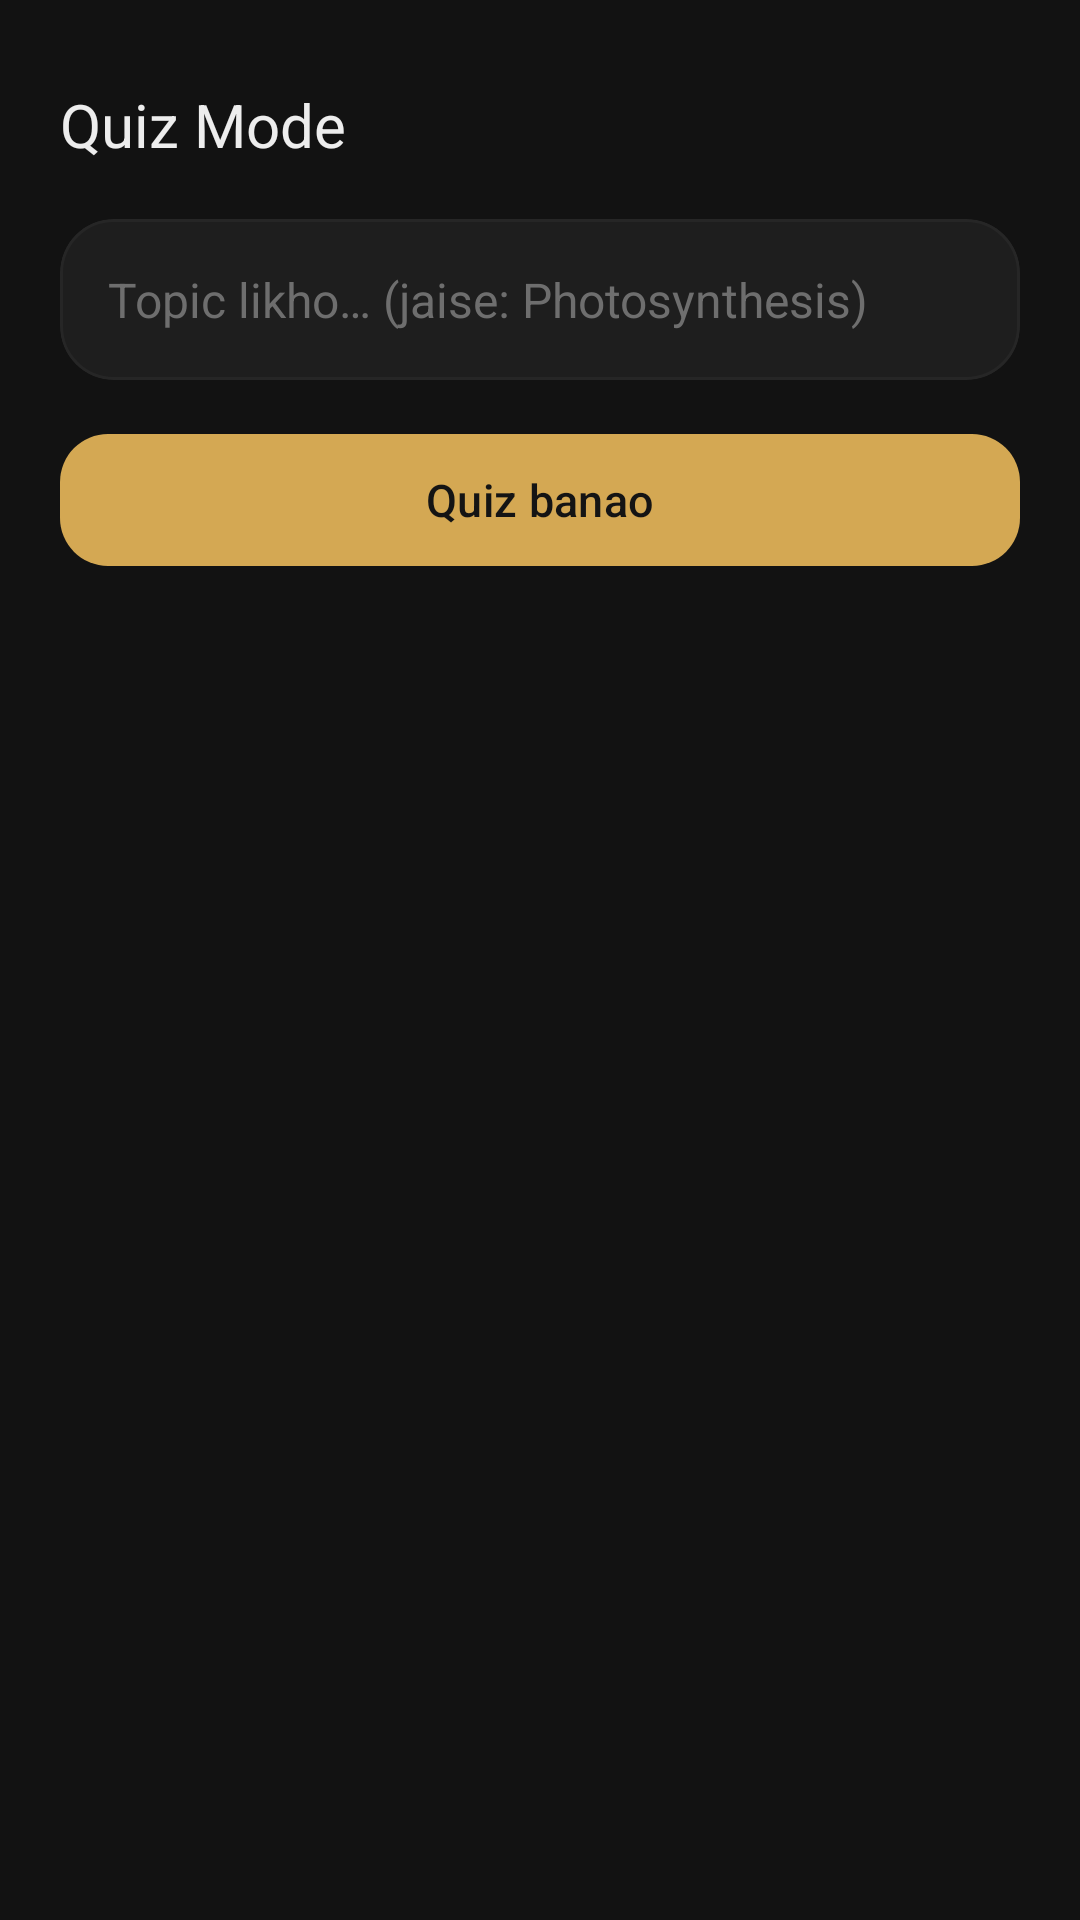

The Android layout XML behind this screen, and the referenced resources:
<!-- AndroidManifest.xml: application theme Theme.OfflinePadhAI -->
<!-- res/layout/activity_quiz.xml -->
<?xml version="1.0" encoding="utf-8"?>
<ScrollView
    xmlns:android="http://schemas.android.com/apk/res/android"
    xmlns:app="http://schemas.android.com/apk/res-auto"
    android:layout_width="match_parent"
    android:layout_height="match_parent"
    android:background="@color/surface"
    android:fillViewport="true">

    <LinearLayout
        android:layout_width="match_parent"
        android:layout_height="wrap_content"
        android:orientation="vertical"
        android:padding="20dp">

        <TextView
            android:layout_width="wrap_content"
            android:layout_height="wrap_content"
            android:layout_marginTop="8dp"
            android:text="@string/quiz_title"
            android:textColor="@color/text_primary"
            android:textSize="20sp" />

        
        <LinearLayout
            android:id="@+id/topicScreen"
            android:layout_width="match_parent"
            android:layout_height="wrap_content"
            android:orientation="vertical">

            <com.google.android.material.card.MaterialCardView
                android:layout_width="match_parent"
                android:layout_height="wrap_content"
                android:layout_marginTop="18dp"
                app:cardBackgroundColor="@color/surface_card"
                app:cardCornerRadius="18dp"
                app:cardElevation="0dp"
                app:strokeColor="@color/divider"
                app:strokeWidth="1dp">

                <com.google.android.material.textfield.TextInputEditText
                    android:id="@+id/etTopic"
                    android:layout_width="match_parent"
                    android:layout_height="wrap_content"
                    android:background="@null"
                    android:hint="@string/quiz_topic_hint"
                    android:inputType="text"
                    android:maxLines="1"
                    android:padding="16dp"
                    android:textColor="@color/text_primary"
                    android:textColorHint="@color/text_faint"
                    android:textSize="16sp" />
            </com.google.android.material.card.MaterialCardView>

            <com.google.android.material.button.MaterialButton
                android:id="@+id/btnMakeQuiz"
                android:layout_width="match_parent"
                android:layout_height="52dp"
                android:layout_marginTop="14dp"
                android:text="@string/quiz_make"
                android:textColor="@color/on_accent"
                android:textSize="15sp"
                app:backgroundTint="@color/accent_amber"
                app:cornerRadius="16dp" />

            <ProgressBar
                android:id="@+id/progressQuiz"
                android:layout_width="24dp"
                android:layout_height="24dp"
                android:layout_gravity="center_horizontal"
                android:layout_marginTop="16dp"
                android:indeterminateTint="@color/accent_amber"
                android:visibility="gone" />

            <TextView
                android:id="@+id/tvQuizStatus"
                android:layout_width="match_parent"
                android:layout_height="wrap_content"
                android:layout_marginTop="12dp"
                android:gravity="center"
                android:textColor="@color/text_secondary"
                android:textSize="14sp"
                android:visibility="gone" />
        </LinearLayout>

        
        <LinearLayout
            android:id="@+id/quizScreen"
            android:layout_width="match_parent"
            android:layout_height="wrap_content"
            android:orientation="vertical"
            android:visibility="gone">

            <TextView
                android:id="@+id/tvQNum"
                android:layout_width="wrap_content"
                android:layout_height="wrap_content"
                android:layout_marginTop="18dp"
                android:textColor="@color/text_secondary"
                android:textSize="13sp" />

            <TextView
                android:id="@+id/tvQuizQuestion"
                android:layout_width="match_parent"
                android:layout_height="wrap_content"
                android:layout_marginTop="8dp"
                android:lineSpacingExtra="5sp"
                android:textColor="@color/text_primary"
                android:textSize="17sp" />

            <com.google.android.material.button.MaterialButton
                android:id="@+id/opt0"
                style="@style/Widget.Material3.Button.OutlinedButton"
                android:layout_width="match_parent"
                android:layout_height="wrap_content"
                android:layout_marginTop="16dp"
                android:textSize="14sp"
                app:cornerRadius="14dp" />

            <com.google.android.material.button.MaterialButton
                android:id="@+id/opt1"
                style="@style/Widget.Material3.Button.OutlinedButton"
                android:layout_width="match_parent"
                android:layout_height="wrap_content"
                android:layout_marginTop="8dp"
                android:textSize="14sp"
                app:cornerRadius="14dp" />

            <com.google.android.material.button.MaterialButton
                android:id="@+id/opt2"
                style="@style/Widget.Material3.Button.OutlinedButton"
                android:layout_width="match_parent"
                android:layout_height="wrap_content"
                android:layout_marginTop="8dp"
                android:textSize="14sp"
                app:cornerRadius="14dp" />

            <com.google.android.material.button.MaterialButton
                android:id="@+id/opt3"
                style="@style/Widget.Material3.Button.OutlinedButton"
                android:layout_width="match_parent"
                android:layout_height="wrap_content"
                android:layout_marginTop="8dp"
                android:textSize="14sp"
                app:cornerRadius="14dp" />

            <com.google.android.material.button.MaterialButton
                android:id="@+id/btnNext"
                android:layout_width="match_parent"
                android:layout_height="52dp"
                android:layout_marginTop="18dp"
                android:text="@string/quiz_next"
                android:textColor="@color/on_accent"
                android:textSize="15sp"
                app:backgroundTint="@color/accent_amber"
                app:cornerRadius="16dp" />
        </LinearLayout>

        
        <LinearLayout
            android:id="@+id/resultScreen"
            android:layout_width="match_parent"
            android:layout_height="wrap_content"
            android:orientation="vertical"
            android:visibility="gone">

            <TextView
                android:layout_width="wrap_content"
                android:layout_height="wrap_content"
                android:layout_marginTop="18dp"
                android:text="@string/quiz_results_title"
                android:textColor="@color/text_primary"
                android:textSize="20sp"
                android:textStyle="bold" />

            <TextView
                android:id="@+id/tvFinalScore"
                android:layout_width="wrap_content"
                android:layout_height="wrap_content"
                android:layout_marginTop="8dp"
                android:textColor="@color/accent_amber"
                android:textSize="18sp"
                android:textStyle="bold" />

            <LinearLayout
                android:id="@+id/resultContainer"
                android:layout_width="match_parent"
                android:layout_height="wrap_content"
                android:layout_marginTop="8dp"
                android:orientation="vertical" />

            <com.google.android.material.button.MaterialButton
                android:id="@+id/btnQuizAgain"
                android:layout_width="match_parent"
                android:layout_height="52dp"
                android:layout_marginTop="20dp"
                android:text="@string/quiz_again"
                android:textColor="@color/on_accent"
                android:textSize="15sp"
                app:backgroundTint="@color/accent_amber"
                app:cornerRadius="16dp" />

            <com.google.android.material.button.MaterialButton
                android:id="@+id/btnQuizClose"
                style="@style/Widget.Material3.Button.OutlinedButton"
                android:layout_width="match_parent"
                android:layout_height="52dp"
                android:layout_marginTop="8dp"
                android:text="@string/quiz_close"
                android:textSize="15sp"
                app:cornerRadius="16dp" />
        </LinearLayout>
    </LinearLayout>
</ScrollView>
<!-- resources referenced by this layout -->
<resources>
  <color name="accent_amber">#D4A853</color>
  <color name="divider">#262626</color>
  <color name="on_accent">#141414</color>
  <color name="surface">#121212</color>
  <color name="surface_card">#1E1E1E</color>
  <color name="text_faint">#6E6E6E</color>
  <color name="text_primary">#EDEDED</color>
  <color name="text_secondary">#9A9A9A</color>
  <string name="quiz_again">Phir se</string>
  <string name="quiz_close">Band karo</string>
  <string name="quiz_make">Quiz banao</string>
  <string name="quiz_next">Next</string>
  <string name="quiz_results_title">Quiz Results</string>
  <string name="quiz_title">Quiz Mode</string>
  <string name="quiz_topic_hint">Topic likho… (jaise: Photosynthesis)</string>
  <style name="Theme.OfflinePadhAI" parent="Theme.Material3.DayNight.NoActionBar">
          <item name="android:windowBackground">@color/surface</item>
          <item name="android:statusBarColor">@color/surface</item>
          <item name="android:navigationBarColor">@color/surface</item>
          <item name="android:windowLightStatusBar">false</item>
  
          <item name="colorPrimary">@color/accent_amber</item>
          <item name="colorOnPrimary">@color/on_accent</item>
          <item name="colorSurface">@color/surface</item>
          <item name="colorOnSurface">@color/text_primary</item>
          <item name="colorSurfaceVariant">@color/surface_elevated</item>
          <item name="colorOnSurfaceVariant">@color/text_secondary</item>
  
          <item name="android:textColorPrimary">@color/text_primary</item>
          <item name="android:textColorSecondary">@color/text_secondary</item>
      </style>
  <color name="surface_elevated">#1A1A1A</color>
</resources>
